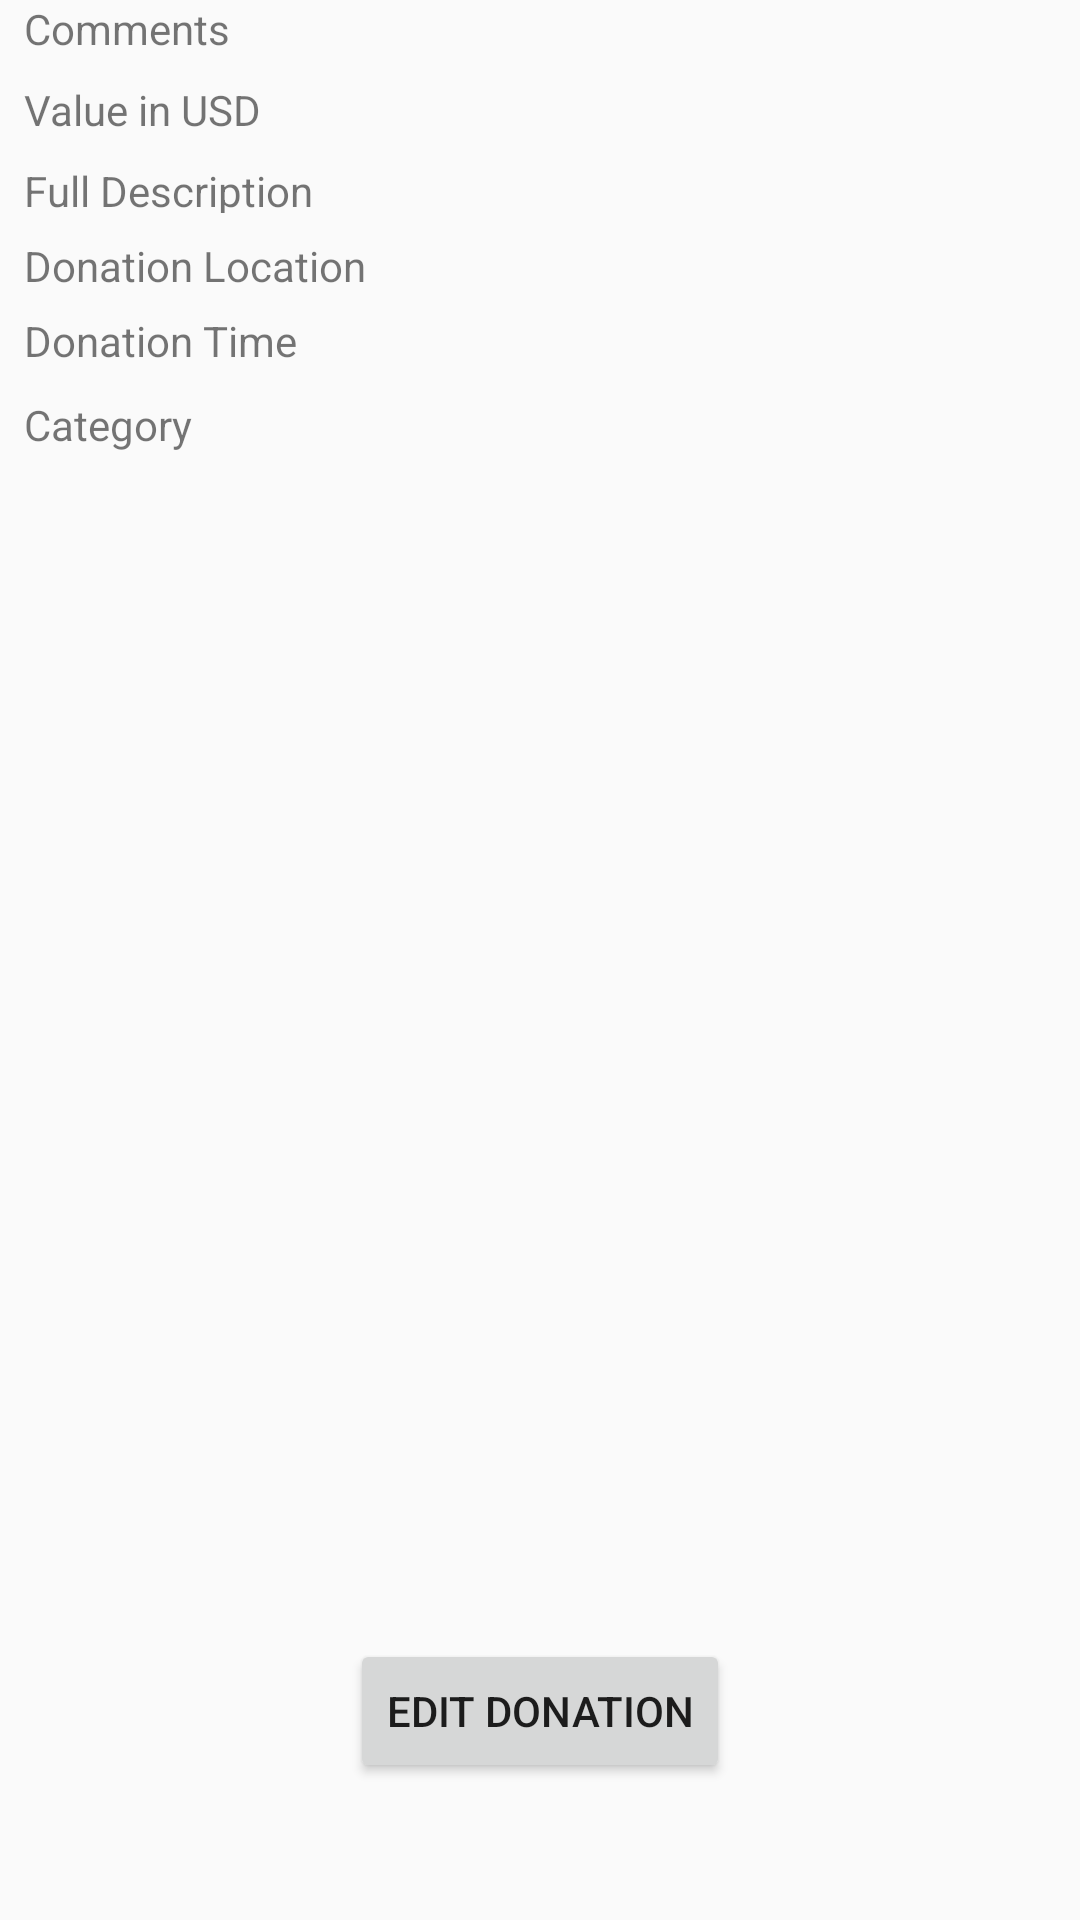

The Android layout XML behind this screen, and the referenced resources:
<!-- AndroidManifest.xml: application theme AppTheme -->
<!-- res/layout/activity_view_donation_details.xml -->
<?xml version="1.0" encoding="utf-8"?>
<android.support.constraint.ConstraintLayout xmlns:android="http://schemas.android.com/apk/res/android"
    xmlns:app="http://schemas.android.com/apk/res-auto"
    xmlns:tools="http://schemas.android.com/tools"
    android:layout_width="match_parent"
    android:layout_height="match_parent"
    tools:context=".controller.ViewDonationDetailsActivity">

    <TextView
        android:id="@+id/category"
        android:layout_width="wrap_content"
        android:layout_height="20dp"
        android:layout_marginStart="8dp"
        android:layout_marginTop="8dp"
        android:text="Category"
        app:layout_constraintStart_toStartOf="parent"
        app:layout_constraintTop_toBottomOf="@+id/donation_time" />

    <TextView
        android:id="@+id/donation_time"
        android:layout_width="wrap_content"
        android:layout_height="20dp"
        android:layout_marginStart="8dp"
        android:layout_marginTop="8dp"
        android:text="Donation Time"
        app:layout_constraintStart_toStartOf="parent"
        app:layout_constraintTop_toBottomOf="@+id/donation_location" />

    <TextView
        android:id="@+id/donation_location"
        android:layout_width="wrap_content"
        android:layout_height="17dp"
        android:layout_marginStart="8dp"
        android:layout_marginTop="8dp"
        android:text="Donation Location"
        app:layout_constraintStart_toStartOf="parent"
        app:layout_constraintTop_toBottomOf="@+id/full_description" />

    <TextView
        android:id="@+id/full_description"
        android:layout_width="wrap_content"
        android:layout_height="17dp"
        android:layout_marginStart="8dp"
        android:layout_marginTop="8dp"
        android:text="Full Description"
        app:layout_constraintStart_toStartOf="parent"
        app:layout_constraintTop_toBottomOf="@+id/value_in_USD" />

    <TextView
        android:id="@+id/value_in_USD"
        android:layout_width="wrap_content"
        android:layout_height="wrap_content"
        android:layout_marginStart="8dp"
        android:layout_marginTop="8dp"
        android:text="Value in USD"
        app:layout_constraintStart_toStartOf="parent"
        app:layout_constraintTop_toBottomOf="@+id/comments" />

    <TextView
        android:id="@+id/comments"
        android:layout_width="wrap_content"
        android:layout_height="wrap_content"
        android:layout_marginStart="8dp"
        android:layout_marginTop="8dp"
        android:text="Comments"
        app:layout_constraintStart_toStartOf="parent" />

    <Button
        android:id="@+id/button3"
        android:layout_width="wrap_content"
        android:layout_height="wrap_content"
        android:layout_marginStart="8dp"
        android:layout_marginTop="8dp"
        android:layout_marginEnd="8dp"
        android:layout_marginBottom="44dp"
        android:onClick="onClickEditDonation"
        android:text="Edit Donation"
        app:layout_constraintBottom_toBottomOf="parent"
        app:layout_constraintEnd_toEndOf="parent"
        app:layout_constraintStart_toStartOf="parent"
        app:layout_constraintTop_toTopOf="parent"
        app:layout_constraintVertical_bias="0.997" />


</android.support.constraint.ConstraintLayout>
<!-- resources referenced by this layout -->
<resources>
  <style name="AppTheme" parent="Theme.AppCompat.Light.DarkActionBar">
          
          <item name="colorPrimary">@color/colorPrimary</item>
          <item name="colorPrimaryDark">@color/colorPrimaryDark</item>
          <item name="colorAccent">@color/colorAccent</item>
      </style>
  <!-- not gathered from this repository: default colours our renderer supplied (Android Studio template values) -->
  <color name="colorPrimary">#FF6200EE</color>
  <color name="colorPrimaryDark">#FF3700B3</color>
  <color name="colorAccent">#FF03DAC5</color>
</resources>
